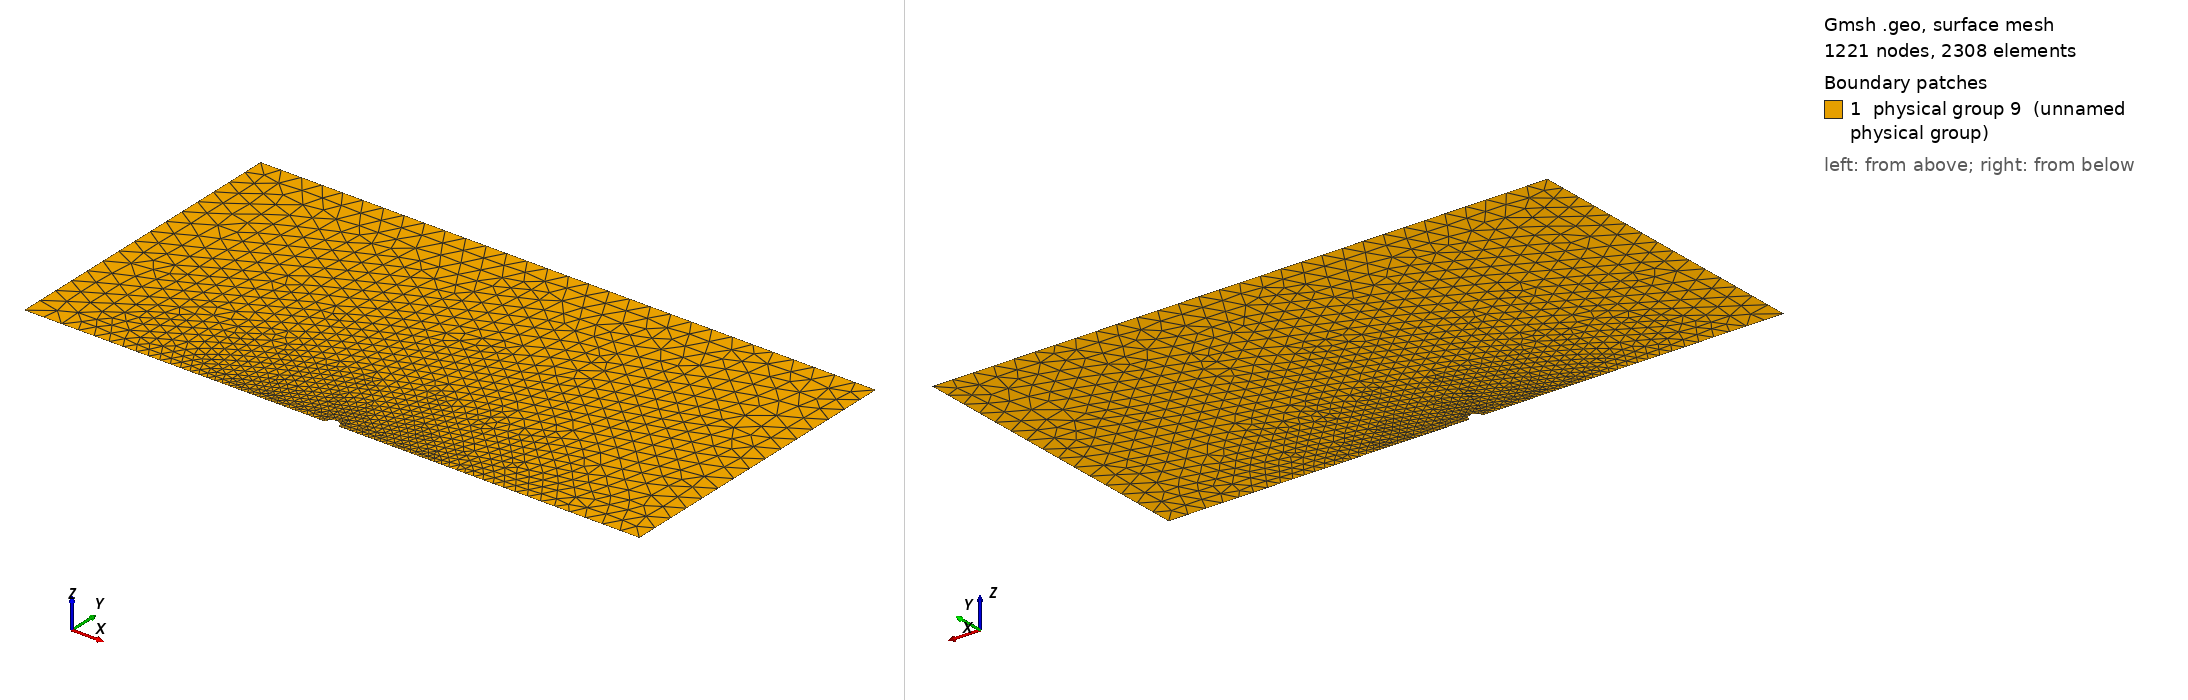

Gmsh geometry script, surface-meshed: 1221 nodes, 2308 surface elements. Boundary patches (legend numbers): 1 physical group 9 (unnamed physical group). Left view from above one corner, right view from below the opposite corner. Legend entries are the model's physical surfaces. The drawing asked Gmsh for element sizes between 1% and 20% of the model's largest extent; the script's own settings can give other sizes.

=== channel_ld_h45_a1_c3.geo (drawn) ===
// the points
a      = 1;
l      = 45;
h      = 45;
coarse1= 3;
coarse2= 3;
fine1  = 0.05;
Point(1) = { 0, 0, 0, fine1};
Point(2) = { a, 0, 0, fine1};
Point(3) = {-a, 0, 0, fine1};
Point(4) = { l, 0, 0, coarse1};
Point(5) = {-l, 0, 0, coarse1};
Point(6) = {-l, h, 0, coarse2};
Point(7) = { l, h, 0, coarse2};
// the lines confining your domain
Line(1) = {5, 3};
Line(2) = {2, 4};
Line(3) = {4, 7};
Line(4) = {7, 6};
Line(5) = {6, 5};
Circle(6) = {2, 1, 3};
// the closed loop of lines defining your surface/domain
Line Loop(7) = {2, 3, 4, 5, 1, -6};
// the domain
Plane Surface(8) = {7};
// Physical entities = body + boundaries
Physical Surface(9) = {8};
Physical Line(10) = {1, 6, 2};
Physical Line(11) = {3};
Physical Line(12) = {4};
Physical Line(13) = {5};
